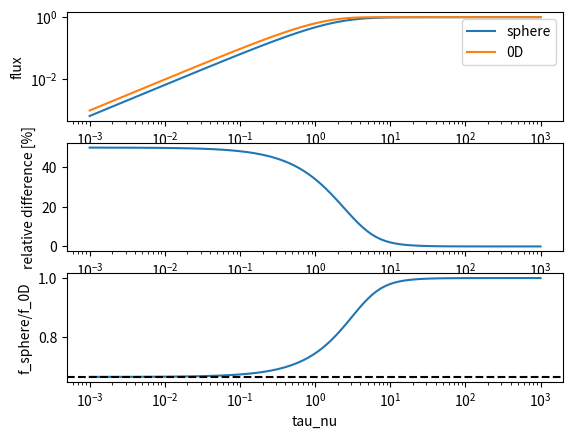

Write Python code to recreate this figure.
#!/usr/bin/env python3
# -*- coding: utf-8 -*-
"""
Created on Tue May 28 10:58:53 2024

[redacted]
"""

#RADEX uses B(Tex)*(1-exp(-tau)) for the emerging flux even for a uniform sphere
#but looking at Osterbrock, this is not correct, but let's compare how big the difference
#actually is


import numpy as np
import matplotlib.pyplot as plt

def flux_uniform_sphere(tau_nu,source_function,solid_angle):
    return 2*np.pi*source_function/tau_nu**2\
               *(tau_nu**2/2-1+(tau_nu+1)*np.exp(-tau_nu)) *solid_angle/np.pi

def flux_0D(tau_nu,source_function,solid_angle):
    return source_function*(1-np.exp(-tau_nu))*solid_angle


tau_values = np.logspace(-3,3,100)
source_function = 1
solid_angle = 1

f_sphere = flux_uniform_sphere(tau_nu=tau_values,source_function=source_function,
                               solid_angle=solid_angle)
f_0D = flux_0D(tau_nu=tau_values,source_function=source_function,solid_angle=solid_angle)
relative_diff = np.abs((f_sphere-f_0D)/f_sphere)
ratio = f_sphere/f_0D
#in the optically thin case, the ratio should be (volume of sphere) / (volume of cylinder)
#(because the 0D formula corresponds to intensity independent over the emitting area),
#which is (4/3 r**3 pi) / (r**2*pi * 2r) = 2/3
expected_ratio_thin = 2/3


fig,axes = plt.subplots(3)
axes[0].plot(tau_values,f_sphere,label='sphere')
axes[0].plot(tau_values,f_0D,label='0D')
axes[0].set_ylabel('flux')
axes[0].legend(loc='best')
axes[0].set_yscale('log')
axes[1].plot(tau_values,relative_diff*100)
axes[1].set_ylabel('relative difference [%]')
axes[2].plot(tau_values,ratio)
axes[2].set_ylabel('f_sphere/f_0D')
axes[2].axhline(expected_ratio_thin,color='black',linestyle='dashed')
for ax in axes:
    ax.set_xscale('log')
    ax.set_xlabel('tau_nu')
